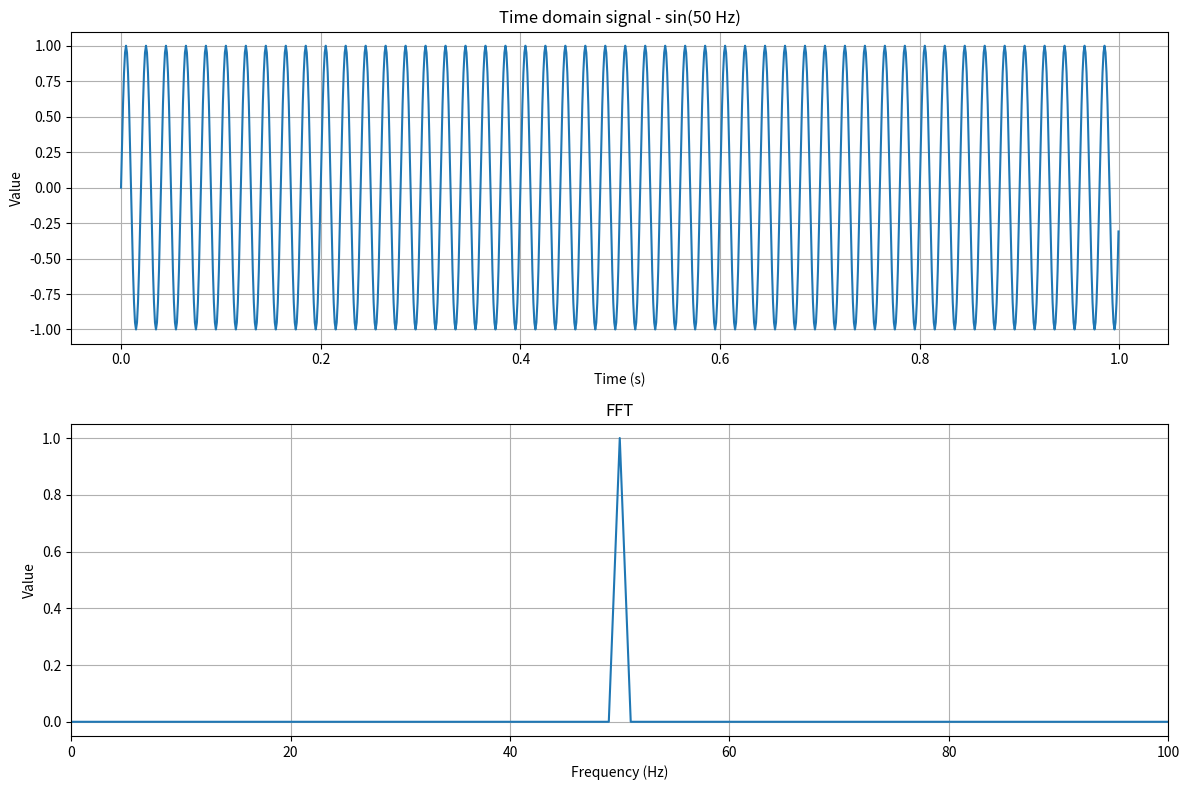

Here is the Python script that generated this plot:
#!/bin/env python
import numpy as np
import matplotlib.pyplot as plt
from scipy.fft import fft, fftfreq

sampling_rate = 1000
duration = 1.0
freq = 50

t = np.linspace(0.0, duration, int(sampling_rate * duration), endpoint=False)

signal = np.sin(2 * np.pi * freq * t)

yf = fft(signal)
xf = fftfreq(len(signal), 1 / sampling_rate)

positive_freq_mask = xf >= 0
xf_positive = xf[positive_freq_mask]
yf_positive = 2.0/len(signal) * np.abs(yf[positive_freq_mask])

plt.figure(figsize=(12, 8))

plt.subplot(2, 1, 1)
plt.plot(t, signal)
plt.title('Time domain signal - sin({} Hz)'.format(freq))
plt.xlabel('Time (s)')
plt.ylabel('Value')
plt.grid(True)

plt.subplot(2, 1, 2)
plt.plot(xf_positive, yf_positive)
plt.title('FFT')
plt.xlabel('Frequency (Hz)')
plt.ylabel('Value')
plt.grid(True)
plt.xlim(0, 100)

plt.tight_layout()
plt.show()
